pico-8 play session: no input (idle), after a click and taps of 🅾, ❎, 🅾+❎, 🅾 in the second before t = 0

[t = 1 s] idle ~1s (no d-pad/buttons)
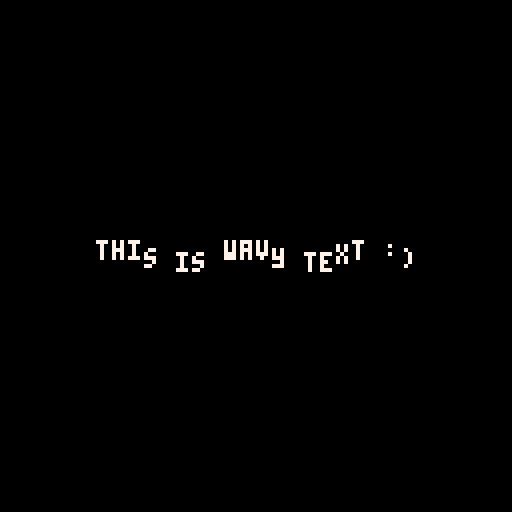

pico-8 cartridge
version 43
__lua__
tick = 0

function _init()

end

function _update60()
    tick += 1
end

function _draw()
	cls(0)
	wavy_text("this is wavy text :)")
end

function wavy_text(str)
    local l = 4 * #str - 1
    local x = 64 - l / 2
    local y = 62
    for i=1, #str do
        print(sub(str, i, i), x, (y + sin(tick/30 + i/8) * 2), 7)
        x += 4
    end
end
